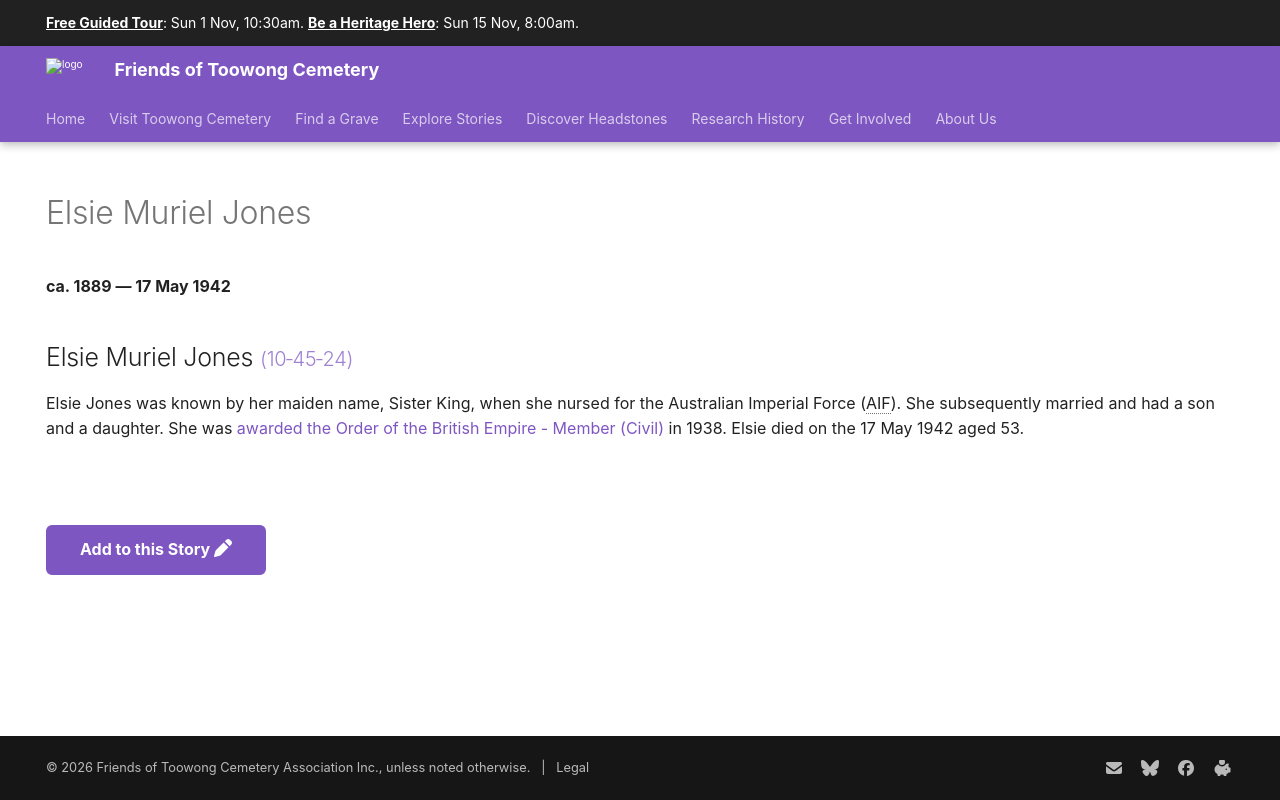

repository: 1871fotc/1871fotc.github.io · page: research/elsie-muriel-jones/index.html · generator: mkdocs

---
title: Elsie Muriel Jones
description: Elsie Jones aka Sister King awarded the Order of the British Empire
hide:
  - toc
  - navigation 
---

# Elsie Muriel Jones

**ca. 1889 — 17 May 1942**

--8<-- "snippets/elsie-muriel-jones.md"

--8<-- "snippets/add-to-this-story.md"
